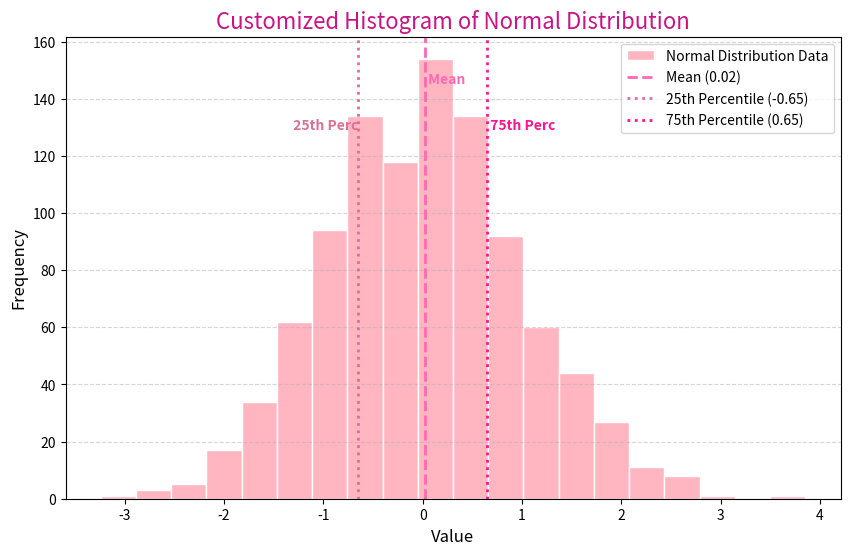

Write Python code to recreate this figure.
import numpy as np
import matplotlib.pyplot as plt

# 1. Generate a NumPy array of 1000 random values from a normal distribution (mean=0, std=1)
np.random.seed(42)  # Seed for reproducibility
data = np.random.normal(loc=0, scale=1, size=1000)

# 2. Calculate the mean, 25th percentile, and 75th percentile
mean_val = np.mean(data)
p25 = np.percentile(data, 25)
p75 = np.percentile(data, 75)

# 3. Create the visualization
plt.figure(figsize=(10, 6))

# Plot the histogram with 20 bins and a light pink color scheme
plt.hist(data, bins=20, color='lightpink', edgecolor='white', label='Normal Distribution Data')

# Add vertical lines to indicate key statistics
plt.axvline(mean_val, color='hotpink', linestyle='--', linewidth=2, label=f'Mean ({mean_val:.2f})')
plt.axvline(p25, color='palevioletred', linestyle=':', linewidth=2, label=f'25th Percentile ({p25:.2f})')
plt.axvline(p75, color='deeppink', linestyle=':', linewidth=2, label=f'75th Percentile ({p75:.2f})')

# Annotate the plot
y_limit = plt.ylim()[1]  # Get the max y-value for positioning text
plt.text(mean_val, y_limit * 0.9, ' Mean', color='hotpink', fontweight='bold')
plt.text(p25, y_limit * 0.8, ' 25th Perc', color='palevioletred', fontweight='bold', ha='right')
plt.text(p75, y_limit * 0.8, ' 75th Perc', color='deeppink', fontweight='bold')

# Customize titles, labels, and legend
plt.title('Customized Histogram of Normal Distribution', fontsize=16, color='mediumvioletred')
plt.xlabel('Value', fontsize=12)
plt.ylabel('Frequency', fontsize=12)
plt.legend()
plt.grid(axis='y', linestyle='--', alpha=0.5)

# Save the visualization
plt.savefig('normal_dist_histogram.png')